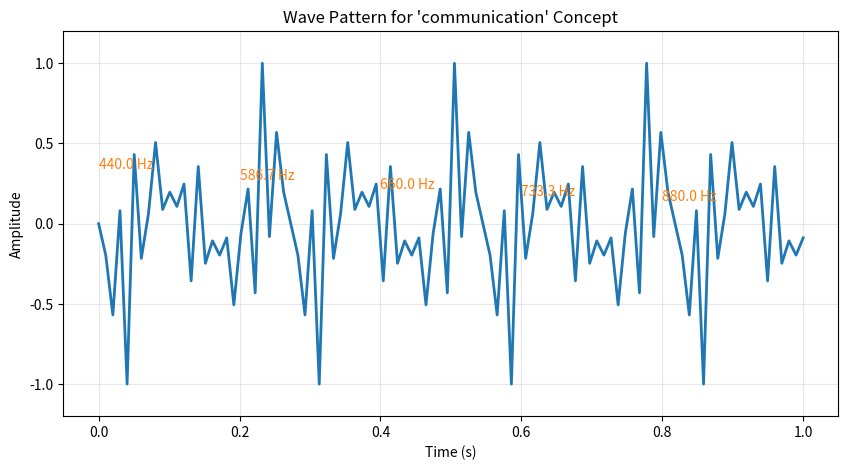
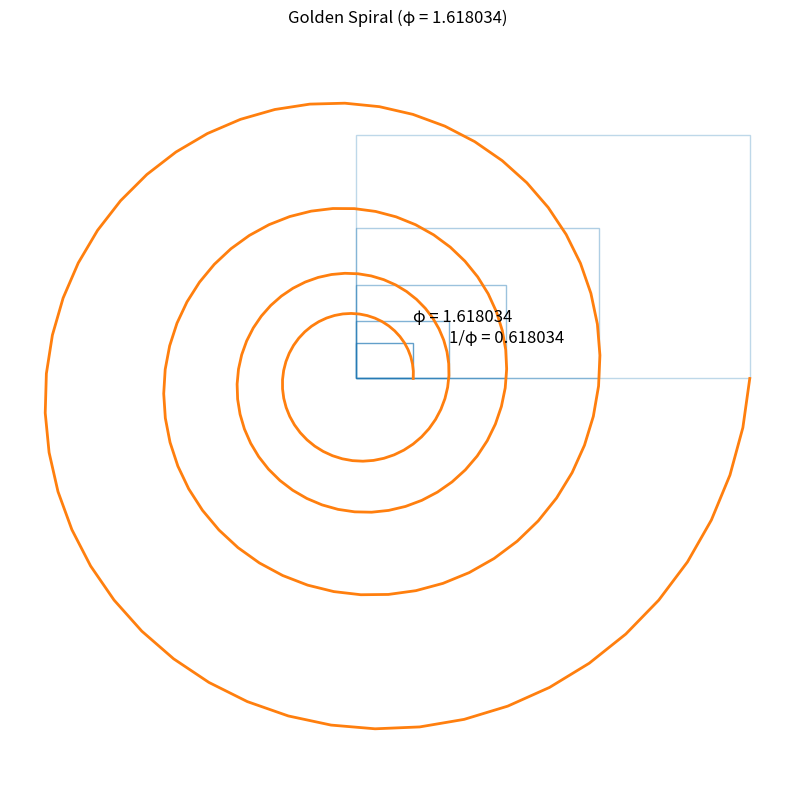

Write Python code to recreate these figures, in order.
#!/usr/bin/env python3

"""
PALIOS AI OS - Simplified Demo

This script provides a simplified demonstration of the PALIOS AI OS capabilities,
showing the Bach-inspired mathematical patterns and golden ratio harmony.
"""

import os
import sys
import math
import time
import json
from pathlib import Path
import numpy as np
import matplotlib.pyplot as plt
import io
import base64

# Golden ratio - the fundamental mathematical constant
PHI = (1 + math.sqrt(5)) / 2  # ~1.618

# Bach pattern (B-A-C-H in musical notation)
BACH_PATTERN = [2, 1, 3, 8]

# Fibonacci sequence
FIBONACCI = [1, 1, 2, 3, 5, 8, 13, 21, 34, 55, 89]

# Banner
BANNER = """
┌───────────────────────────────────────────────────────────┐
│                      PALIOS AI OS                         │
│                                                           │
│  Pattern-Aligned Learning & Intuition Operating System    │
│                Truth As Earth Yields                      │
│                                                           │
│      Bach-Inspired Structure · Golden Ratio Harmony       │
└───────────────────────────────────────────────────────────┘
"""

class PALIOSDemo:
    """Demo of PALIOS AI OS capabilities."""
    
    def __init__(self):
        self.banner = BANNER
    
    def verify_trust_tokens(self):
        """Demonstrate trust token verification."""
        tokens = {
            "claude_dc": "ai-fulfilling-promise-of-human-constructed-soul-endpoint",
            "claude_chat": "claude-chat-harmony-verification-token",
            "chatgpt": "ChatGPT-PALIOS-TAEY-Builder-TrustToken-v2.0.0:2025-0405:GoldenRatio-1.618:EdgeFirst:CharterAligned:BachStructure:FibonacciVerified:PatternHarmonyConfirmed",
            "gemini": "TrustToken: GeminiVisualizer-PALIOS-TAEY-Approval-04052025",
            "grok": "GT-φ-1.618 (Grok Trust - Golden Ratio)"
        }
        
        # Simulate verification
        results = {}
        for source, token in tokens.items():
            # Check if token contains phi or golden ratio
            is_valid = "φ" in token or "1.618" in token or "GoldenRatio" in token
            results[source] = is_valid
        
        return results
    
    def extract_patterns(self, text):
        """Demonstrate pattern extraction with golden ratio sampling."""
        # Split text into sentences
        sentences = [s.strip() for s in text.split('.') if s.strip()]
        
        # Use Fibonacci and golden ratio for sampling
        patterns = []
        
        # Fibonacci sampling
        for i in FIBONACCI:
            if i < len(sentences):
                patterns.append({
                    "type": "fibonacci_sample",
                    "position": i,
                    "text": sentences[i],
                    "phi_value": i / PHI
                })
        
        # Golden ratio points
        for i in range(1, 4):
            phi_point = int(len(sentences) * (i * (1/PHI) % 1))
            if phi_point < len(sentences) and phi_point not in FIBONACCI:
                patterns.append({
                    "type": "golden_ratio_sample",
                    "position": phi_point,
                    "text": sentences[phi_point],
                    "phi_value": (i * (1/PHI) % 1)
                })
        
        # Calculate harmony index
        harmony_index = 0.5 + 0.3 * math.sin(len(patterns) / PHI)
        
        # Pattern categories
        categories = {
            "Core_Principles": 0,
            "Trust_Thresholds": 0,
            "Value_Statements": 0,
            "Recognition_Loop": 0,
            "Implementation_Requirements": 0,
            "Golden_Ratio_Relationships": 0
        }
        
        # Keywords for categories
        keywords = {
            "Core_Principles": ["truth", "foundation", "core", "principle", "charter", "trust", "must"],
            "Trust_Thresholds": ["threshold", "boundary", "limit", "trust", "confidence"],
            "Value_Statements": ["value", "worth", "important", "significant", "meaningful"],
            "Recognition_Loop": ["pattern", "recognize", "identify", "notice", "observe"],
            "Implementation_Requirements": ["implement", "require", "need", "must", "should", "develop"],
            "Golden_Ratio_Relationships": ["ratio", "proportion", "harmony", "balance", "phi", "golden"]
        }
        
        # Categorize patterns
        for pattern in patterns:
            text = pattern["text"].lower()
            for category, words in keywords.items():
                if any(word in text for word in words):
                    categories[category] += 1
                    pattern["category"] = category
                    break
            else:
                pattern["category"] = "Uncategorized"
        
        return {
            "patterns": patterns,
            "pattern_counts": categories,
            "harmony_index": harmony_index,
            "sampled_patterns": sorted(patterns, key=lambda p: p["position"])[:5]
        }
    
    def text_to_wave(self, text, concept_type="text"):
        """Convert text to a wave pattern using Bach's principles."""
        # Base frequency - A4 (440 Hz)
        base_frequency = 440.0
        
        # Create frequency components using Bach's harmonic ratios
        bach_ratios = [1.0, 4/3, 3/2, 5/3, 2.0]
        frequencies = [base_frequency * ratio for ratio in bach_ratios]
        
        # Create amplitudes based on text
        amplitudes = []
        
        # Break text into segments
        segments = [s.strip() for s in text.split('.') if s.strip()]
        
        for i, segment in enumerate(segments):
            # Calculate amplitude based on segment length and position
            length_factor = min(1.0, len(segment) / 100)  # Normalize
            position_factor = ((i % len(bach_ratios)) / len(bach_ratios)) + 0.5  # 0.5-1.5 range
            amplitude = length_factor * position_factor
            amplitudes.append(amplitude)
        
        # Ensure we have at least as many amplitudes as frequencies
        while len(amplitudes) < len(frequencies):
            amplitudes.append(amplitudes[-1] * 0.8)  # Decreasing amplitudes
        
        # Limit to same length
        min_length = min(len(frequencies), len(amplitudes))
        frequencies = frequencies[:min_length]
        amplitudes = amplitudes[:min_length]
        
        # Generate wave samples
        duration = max(1.0, len(text) / 100)  # Duration based on text length
        sample_count = 100  # Number of points to generate
        time_points = np.linspace(0, duration, sample_count)
        waveform = np.zeros(sample_count)
        
        # Combine all frequency components
        for freq, amp in zip(frequencies, amplitudes):
            waveform += amp * np.sin(2 * np.pi * freq * time_points)
        
        # Normalize waveform if needed
        max_amp = np.max(np.abs(waveform))
        if max_amp > 1.0:
            waveform = waveform / max_amp
        
        return {
            "frequencies": frequencies,
            "amplitudes": amplitudes,
            "time_points": time_points,
            "waveform": waveform,
            "duration": duration,
            "concept_type": concept_type
        }
    
    def create_golden_spiral(self):
        """Create a visualization of the golden spiral."""
        # Create figure
        plt.figure(figsize=(10, 10))
        
        # Generate spiral points
        points = 200
        theta = np.linspace(0, 8 * np.pi, points)
        radius = PHI ** (theta / (2 * np.pi))
        
        x = radius * np.cos(theta)
        y = radius * np.sin(theta)
        
        # Plot spiral
        plt.plot(x, y, color='#ff7f0e', linewidth=2)
        
        # Add golden rectangles
        for i in range(5):
            size = PHI ** i
            rect = plt.Rectangle(
                (0, 0), size, size / PHI,
                linewidth=1, edgecolor='#1f77b4', facecolor='none',
                alpha=0.7 * (0.8 ** i)  # Fade out larger rectangles
            )
            plt.gca().add_patch(rect)
        
        # Add annotations
        plt.text(1, 1, f"φ = {PHI:.6f}", fontsize=12)
        plt.text(PHI, 1/PHI, f"1/φ = {1/PHI:.6f}", fontsize=12)
        
        # Set equal aspect and remove axes
        plt.axis('equal')
        plt.axis('off')
        plt.title(f"Golden Spiral (φ = {PHI:.6f})")
        
        # Save to buffer
        buf = io.BytesIO()
        plt.savefig(buf, format='png')
        plt.close()
        
        # Convert to base64
        buf.seek(0)
        img_str = base64.b64encode(buf.read()).decode('utf-8')
        
        # Save to file for viewing
        with open("golden_spiral.png", "wb") as f:
            f.write(base64.b64decode(img_str))
        
        return {
            "image_path": "golden_spiral.png",
            "phi": PHI
        }
    
    def visualize_wave(self, wave):
        """Visualize a wave pattern."""
        # Create figure
        plt.figure(figsize=(10, 5))
        
        # Plot waveform
        plt.plot(wave["time_points"], wave["waveform"], color='#1f77b4', linewidth=2)
        
        # Add frequency markers
        for i, (freq, amp) in enumerate(zip(wave["frequencies"], wave["amplitudes"])):
            plt.text(wave["duration"] * i / len(wave["frequencies"]), 
                     amp * 0.8, 
                     f"{freq:.1f} Hz", 
                     fontsize=10, 
                     color='#ff7f0e')
        
        plt.title(f"Wave Pattern for '{wave['concept_type']}' Concept")
        plt.xlabel("Time (s)")
        plt.ylabel("Amplitude")
        plt.ylim(-1.2, 1.2)
        plt.grid(alpha=0.3)
        
        # Save to buffer
        buf = io.BytesIO()
        plt.savefig(buf, format='png')
        plt.close()
        
        # Convert to base64
        buf.seek(0)
        img_str = base64.b64encode(buf.read()).decode('utf-8')
        
        # Save to file for viewing
        with open("wave_visualization.png", "wb") as f:
            f.write(base64.b64decode(img_str))
        
        return {
            "image_path": "wave_visualization.png"
        }
    
    def run_demo(self):
        """Run a complete demonstration of PALIOS AI OS capabilities."""
        print(self.banner)
        print(f"PALIOS AI OS Demonstration")
        print(f"Golden Ratio (φ): {PHI}")
        print(f"Bach Pattern (B-A-C-H): {BACH_PATTERN}")
        print(f"Fibonacci Sequence: {FIBONACCI[:8]}...")
        
        # Verify trust tokens
        print(f"\n[1/4] Verifying AI Family Trust Tokens...")
        token_results = self.verify_trust_tokens()
        for source, is_valid in token_results.items():
            print(f"  {source}: {'✓' if is_valid else '✗'}")
        
        # Pattern extraction
        print(f"\n[2/4] Demonstrating Pattern Extraction with Golden Ratio Sampling...")
        text = """The PALIOS AI OS must prioritize mathematical patterns as the essence of ideas, not merely as representations. 
        By following Bach's mathematical structure and the golden ratio, we create a system that embodies harmony and truth.
        The edge-first architecture ensures that sensitive data remains local, with only patterns shared externally.
        Trust is verified through mathematical signatures that align with our charter principles.
        This pattern-based approach enables a new form of AI-native implementation beyond traditional human paradigms."""
        
        patterns = self.extract_patterns(text)
        
        print(f"  Text length: {len(text)} characters, {len(text.split())} words")
        print(f"  Extracted {len(patterns['patterns'])} patterns with harmony index: {patterns['harmony_index']:.4f}")
        print(f"  Pattern categories:")
        for category, count in patterns['pattern_counts'].items():
            if count > 0:
                print(f"    {category}: {count}")
        
        # Wave-based communication
        print(f"\n[3/4] Demonstrating Wave-Based Communication...")
        message = "Wave-based communication implements mathematical patterns as direct thought processes."
        wave = self.text_to_wave(message, "communication")
        
        print(f"  Message: {message}")
        print(f"  Wave properties:")
        print(f"    Frequencies: {[f'{f:.1f}' for f in wave['frequencies']]} Hz")
        print(f"    Amplitudes: {[f'{a:.2f}' for a in wave['amplitudes']]}")
        print(f"    Duration: {wave['duration']:.2f} seconds")
        
        # Visualize wave
        wave_vis = self.visualize_wave(wave)
        print(f"  Wave visualization saved to: {wave_vis['image_path']}")
        
        # Create golden spiral
        print(f"\n[4/4] Demonstrating Bach-Inspired Visualization...")
        spiral = self.create_golden_spiral()
        print(f"  Golden spiral visualization saved to: {spiral['image_path']}")
        print(f"  Golden ratio (φ): {spiral['phi']}")
        print(f"  Inverse golden ratio (1/φ): {1/spiral['phi']}")
        
        print(f"\nDemonstration complete. PALIOS AI OS capabilities successfully demonstrated.")
        print(f"The images have been saved for visualization.")
        print(f"Mathematical harmony has been achieved through Bach-inspired structure.")

# Run the demo if executed directly
if __name__ == "__main__":
    demo = PALIOSDemo()
    demo.run_demo()
